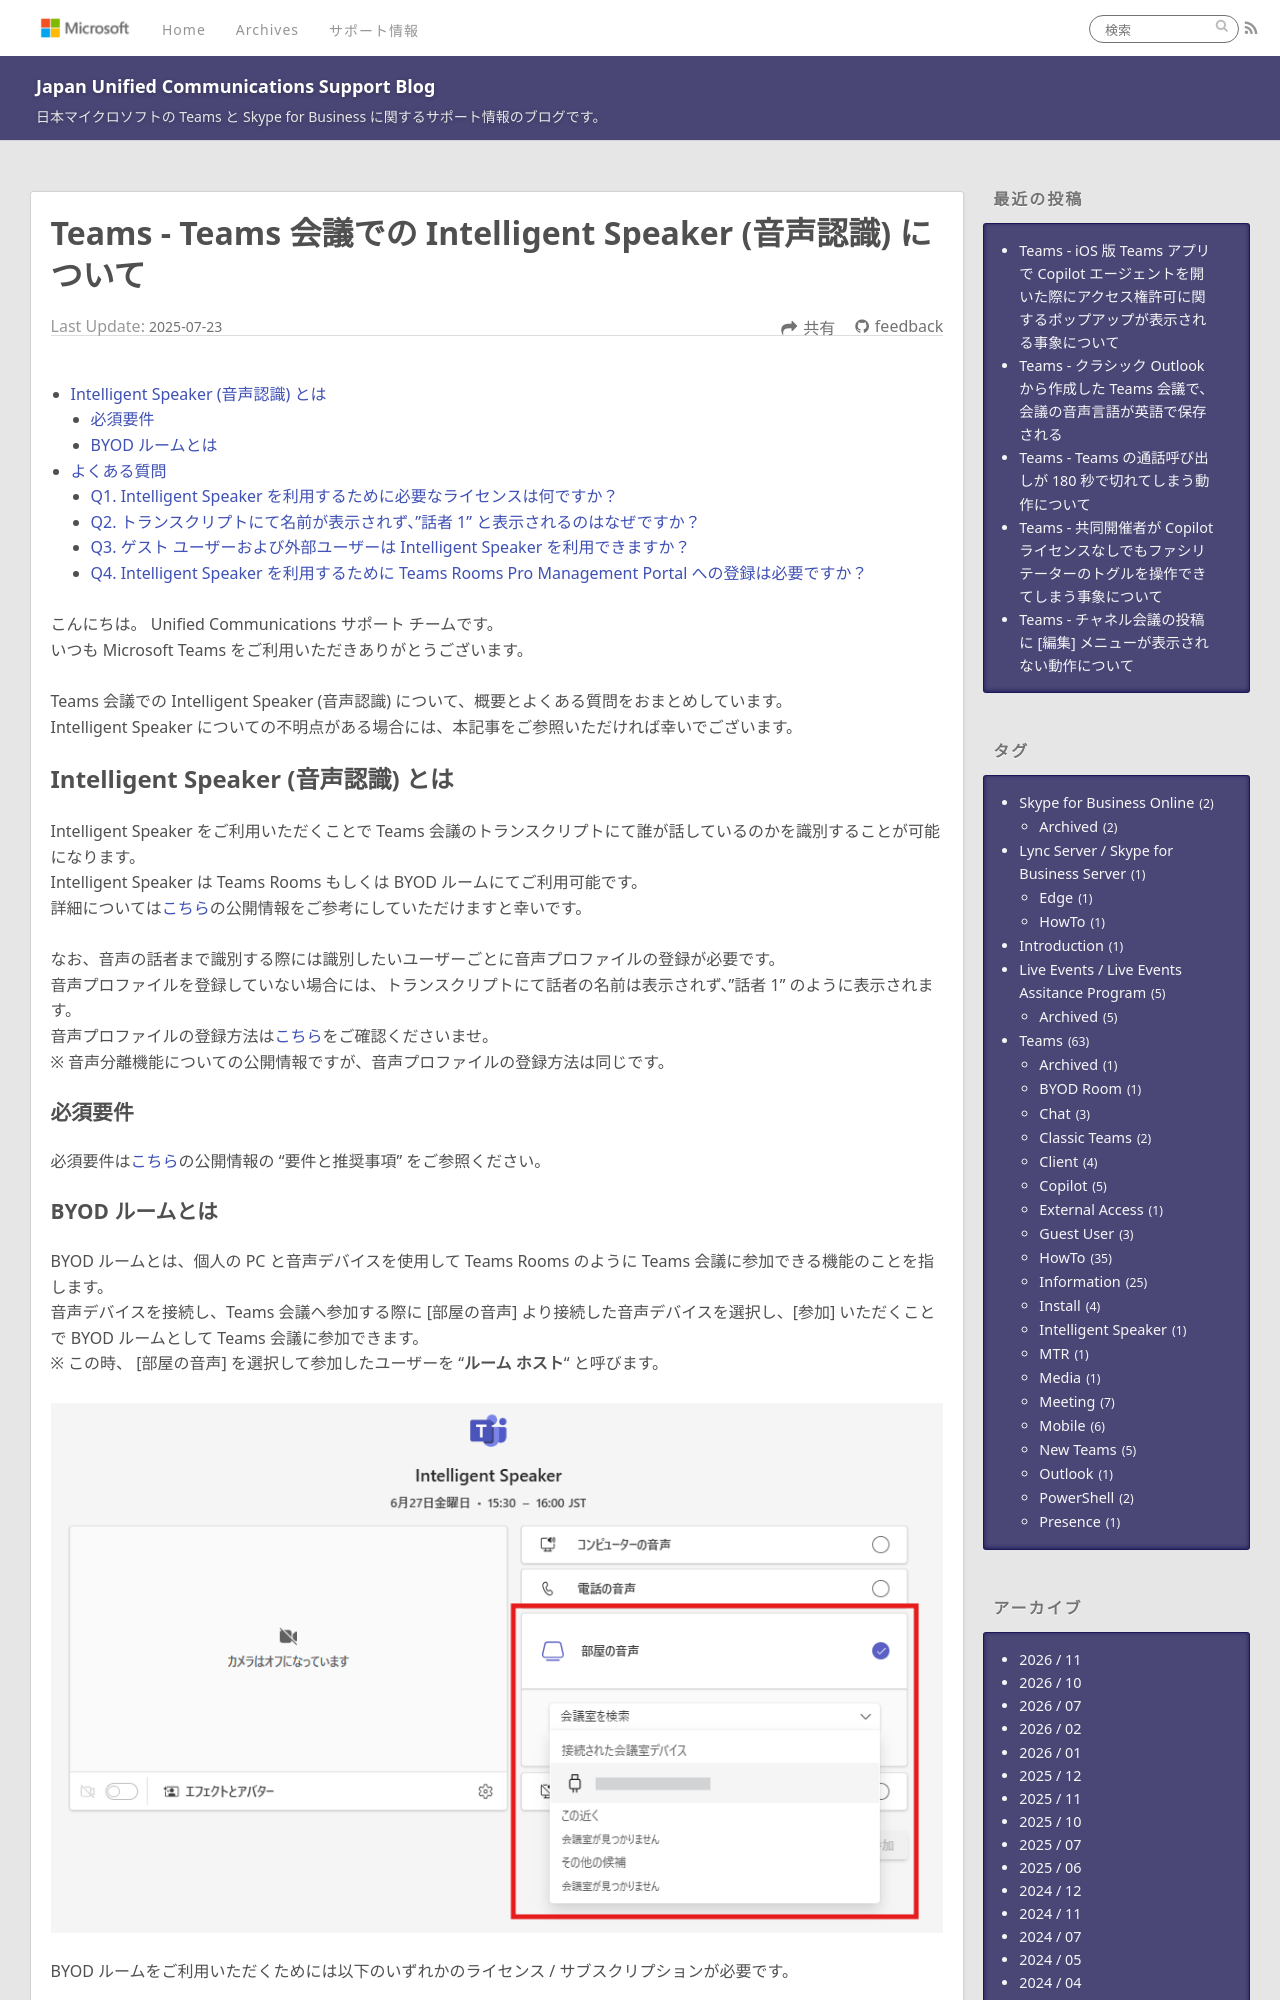

repository: jpucsupport/blog · page: teams/Teams - Teams 会議での Intelligent Speaker (音声認識) について/index.html · generator: jekyll

---
title: Teams - Teams 会議での Intelligent Speaker (音声認識) について
date: 2025-07-23 14:30:00
tags:
  - Teams
  - HowTo
  - BYOD Room
  - Intelligent Speaker
---
# Teams - Teams 会議での Intelligent Speaker (音声認識) について <!-- omit in toc -->

- [Intelligent Speaker (音声認識) とは](#Intelligent-Speaker-音声認識-とは)
  - [必須要件](#必須要件)
  - [BYOD ルームとは](#BYOD-ルームとは)
- [よくある質問](#よくある質問)
  - [Q1. Intelligent Speaker を利用するために必要なライセンスは何ですか？](#Q1-Intelligent-Speaker-を利用するために必要なライセンスは何ですか？)
  - [Q2. トランスクリプトにて名前が表示されず、"話者 1" と表示されるのはなぜですか？](#Q2-トランスクリプトにて名前が表示されず、”話者-1”-と表示されるのはなぜですか？)
  - [Q3. ゲスト ユーザーおよび外部ユーザーは Intelligent Speaker を利用できますか？](#Q3-ゲスト-ユーザーおよび外部ユーザーは-Intelligent-Speaker-を利用できますか？)
  - [Q4. Intelligent Speaker を利用するために Teams Rooms Pro Management Portal への登録は必要ですか？](#Q4-Intelligent-Speaker-を利用するために-Teams-Rooms-Pro-Management-Portal-への登録は必要ですか？)

こんにちは。 Unified Communications サポート チームです。
いつも Microsoft Teams をご利用いただきありがとうございます。

Teams 会議での Intelligent Speaker (音声認識) について、概要とよくある質問をおまとめしています。
Intelligent Speaker についての不明点がある場合には、本記事をご参照いただければ幸いでございます。

## Intelligent Speaker (音声認識) とは

Intelligent Speaker をご利用いただくことで Teams 会議のトランスクリプトにて誰が話しているのかを識別することが可能になります。
Intelligent Speaker は Teams Rooms もしくは BYOD ルームにてご利用可能です。
詳細については[こちら](https://learn.microsoft.com/ja-jp/microsoftteams/rooms/voice-recognition)の公開情報をご参考にしていただけますと幸いです。

なお、音声の話者まで識別する際には識別したいユーザーごとに音声プロファイルの登録が必要です。
音声プロファイルを登録していない場合には、トランスクリプトにて話者の名前は表示されず、"話者 1" のように表示されます。
音声プロファイルの登録方法は[こちら](https://support.microsoft.com/ja-jp/office/a9756ea9-4cec-44c4-aefb-6f5d17c89427)をご確認くださいませ。
※ 音声分離機能についての公開情報ですが、音声プロファイルの登録方法は同じです。

### 必須要件

必須要件は[こちら](https://learn.microsoft.com/ja-jp/microsoftteams/rooms/voice-recognition#requirements-and-recommendations)の公開情報の "要件と推奨事項" をご参照ください。
